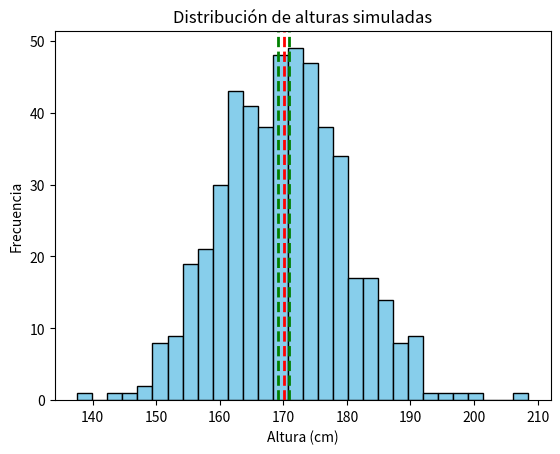

Reproduce this figure in Python. (Note: this script raises an exception after producing the figure.)
import pandas as pd
import numpy as np
from matplotlib import pyplot as plt
from scipy.stats import norm
# Datos simulados de alturas
np.random.seed(42)
data = pd.DataFrame({'altura':np.random.normal(170,10,500)})
sample_mean = data['altura'].mean()
print(f"Media muestra:{sample_mean:.2f}cm")
#calculo de  erro standar
sample_std = data ["altura"].std(ddof=1)
n = len(data)
error_estandard = sample_std / np.sqrt(n)
#intervalo de confianza del 95 normal
z= norm.ppf(0.975)
ic_inf = sample_mean - z * error_estandard
ic_sup = sample_mean + z * error_estandard
#Visualizacion
plt.hist(data['altura'],bins=30, color="skyblue",edgecolor="black")
plt.axvline(sample_mean,color='red', linestyle='dashed',linewidth=2, label=f"Media ={sample_mean:.2f}")
#linea de intervalo de confianza
plt.axvline(ic_inf,color='green', linestyle="--", linewidth=2 , label =f"IC 95%")
plt.axvline(ic_sup,color='green', linestyle="--", linewidth=2 )
plt.title("Distribución de alturas simuladas")
plt.xlabel("Altura (cm)")
plt.ylabel("Frecuencia")
plt.savefig("graficas/inferencia.png")
plt.show()
